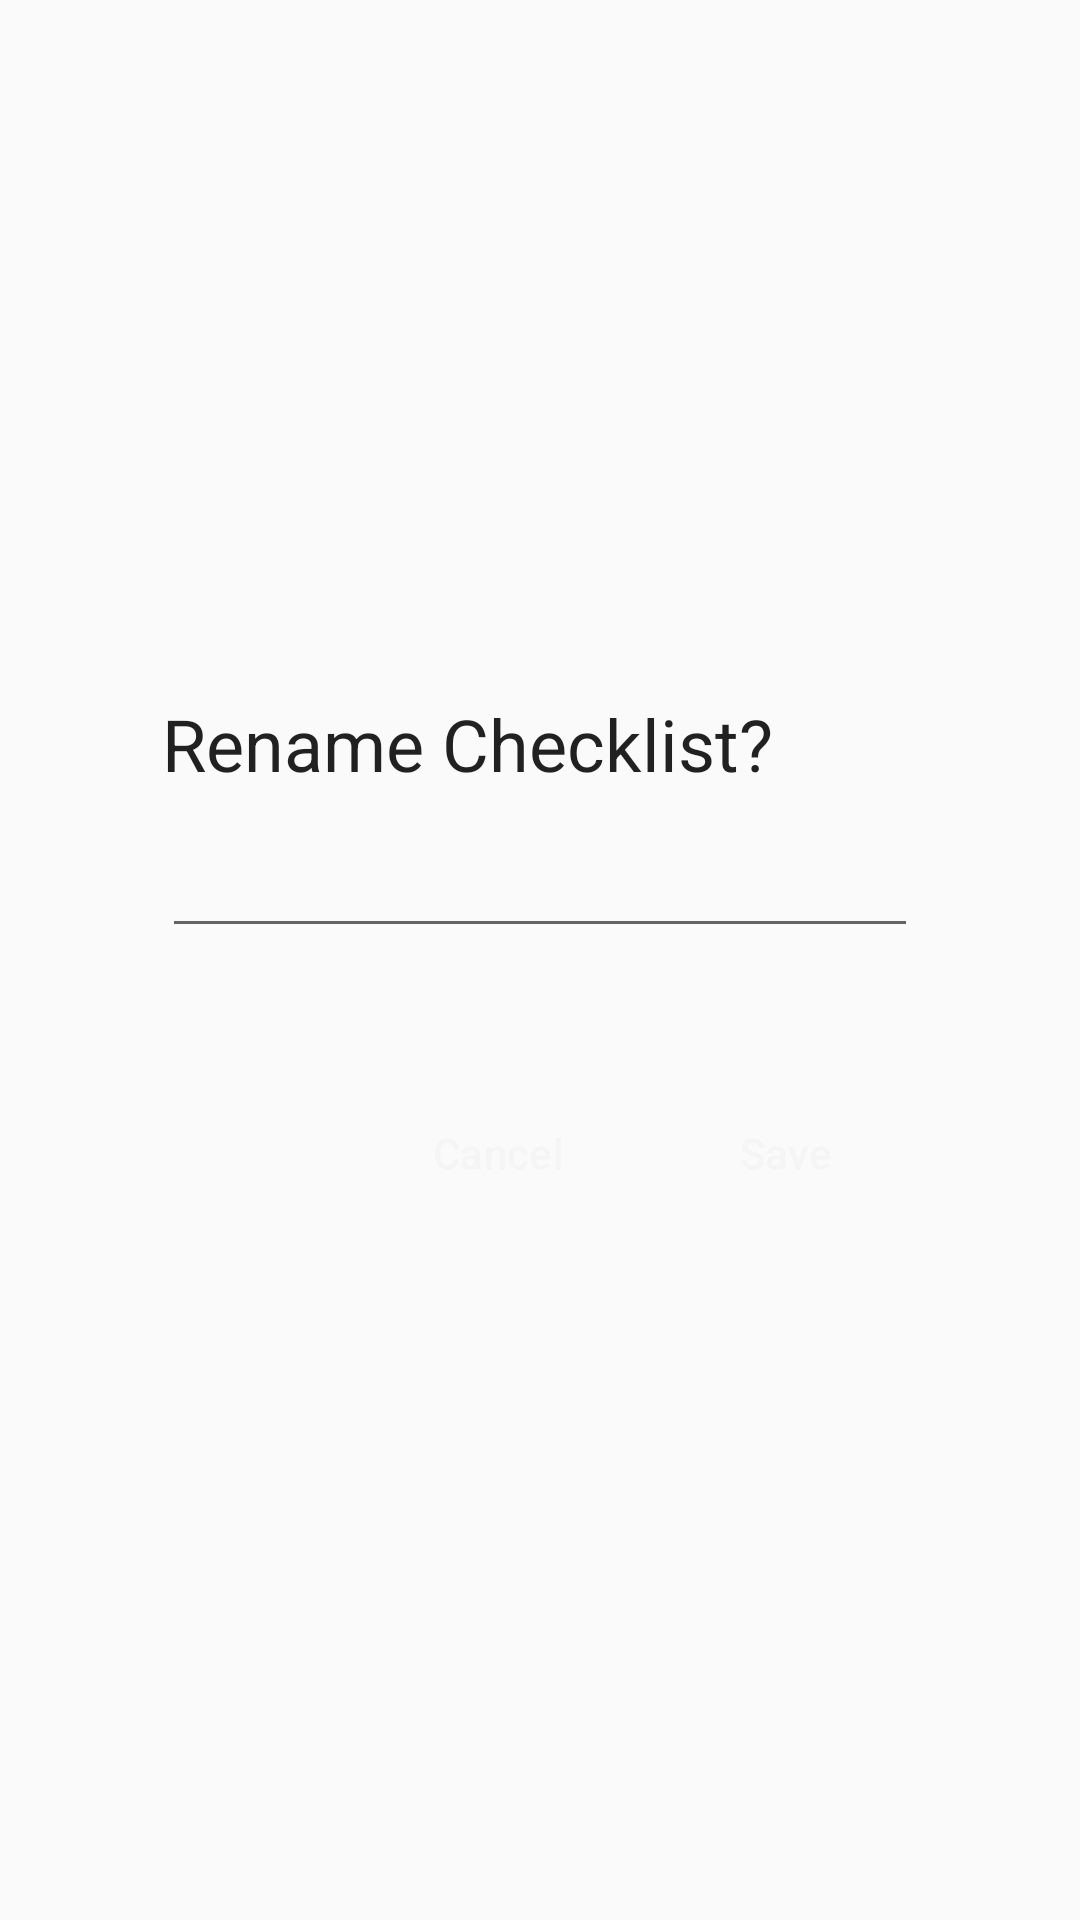

Here is an Android app screen rendered from its layout file. Give the layout XML and the strings, colors and styles it references.
<!-- AndroidManifest.xml: application theme Theme.Checklist -->
<!-- res/layout/fragment_edit_text_dialog.xml -->
<?xml version="1.0" encoding="utf-8"?>
<FrameLayout xmlns:android="http://schemas.android.com/apk/res/android"
    xmlns:app="http://schemas.android.com/apk/res-auto"
    xmlns:tools="http://schemas.android.com/tools"
    android:layout_width="match_parent"
    android:layout_height="match_parent"
    tools:context=".utils.MultipurposeAlertDialogFragment">

    <androidx.constraintlayout.widget.ConstraintLayout
        android:id="@+id/dialog_layout"
        android:layout_width="300dp"
        android:layout_height="wrap_content"
        android:layout_gravity="center"
        android:padding="24dp">


        <LinearLayout
            android:id="@+id/text_container"
            android:layout_width="match_parent"
            android:layout_height="wrap_content"
            android:orientation="vertical"
            app:layout_constraintEnd_toEndOf="parent"
            app:layout_constraintStart_toStartOf="parent"
            app:layout_constraintTop_toTopOf="parent">


            <TextView
                android:id="@+id/rename_title"
                android:layout_width="wrap_content"
                android:layout_height="wrap_content"
                android:layout_marginBottom="16dp"
                android:textAppearance="@style/TextAppearance.Material3.HeadlineSmall"
                android:text="@string/rename_checklist" />


            <com.google.android.material.textfield.TextInputLayout
                android:id="@+id/user_input_text_layout"
                android:layout_width="match_parent"
                android:layout_height="wrap_content"
                app:errorTextAppearance="@style/error_appearance"
                app:hintEnabled="false"
                app:errorEnabled="true">

                <com.google.android.material.textfield.TextInputEditText
                    android:id="@+id/user_input_text"
                    android:layout_width="match_parent"
                    android:layout_height="wrap_content"
                    android:textAppearance="@style/TextAppearance.Material3.BodyMedium"
                    tools:text="Current Name"/>

            </com.google.android.material.textfield.TextInputLayout>

        </LinearLayout>


        <androidx.constraintlayout.widget.ConstraintLayout
            android:layout_width="match_parent"
            android:layout_height="wrap_content"
            android:layout_marginTop="24dp"
            app:layout_constraintEnd_toEndOf="parent"
            app:layout_constraintStart_toStartOf="parent"
            app:layout_constraintTop_toBottomOf="@id/text_container">

            <Button
                android:id="@+id/rename_cancel_button"
                android:layout_width="wrap_content"
                android:layout_height="wrap_content"
                android:layout_marginEnd="8dp"
                android:background="@android:color/transparent"
                android:text="@android:string/cancel"
                android:textAppearance="@style/TextAppearance.Material3.LabelLarge"
                android:textColor="?attr/colorPrimary"
                app:layout_constraintBottom_toBottomOf="parent"
                app:layout_constraintEnd_toStartOf="@id/new_name_save_button"
                app:layout_constraintTop_toTopOf="parent" />

            <Button
                android:id="@+id/new_name_save_button"
                android:layout_width="wrap_content"
                android:layout_height="wrap_content"
                android:background="@android:color/transparent"
                android:text="@string/save"
                android:textAppearance="@style/TextAppearance.Material3.LabelLarge"
                android:textColor="?attr/colorPrimary"
                app:layout_constraintBottom_toBottomOf="parent"
                app:layout_constraintEnd_toEndOf="parent"
                app:layout_constraintTop_toTopOf="parent" />

        </androidx.constraintlayout.widget.ConstraintLayout>

    </androidx.constraintlayout.widget.ConstraintLayout>

</FrameLayout>
<!-- resources referenced by this layout -->
<resources>
  <string name="rename_checklist">Rename Checklist?</string>
  <string name="save">Save</string>
  <style name="error_appearance" parent="@android:style/TextAppearance">
          <item name="android:textColor">@color/red_500</item>
          <item name="android:textSize">12sp</item>
      </style>
  <style name="Theme.Checklist" parent="Theme.AppCompat.Light.NoActionBar">
          
      </style>
</resources>
